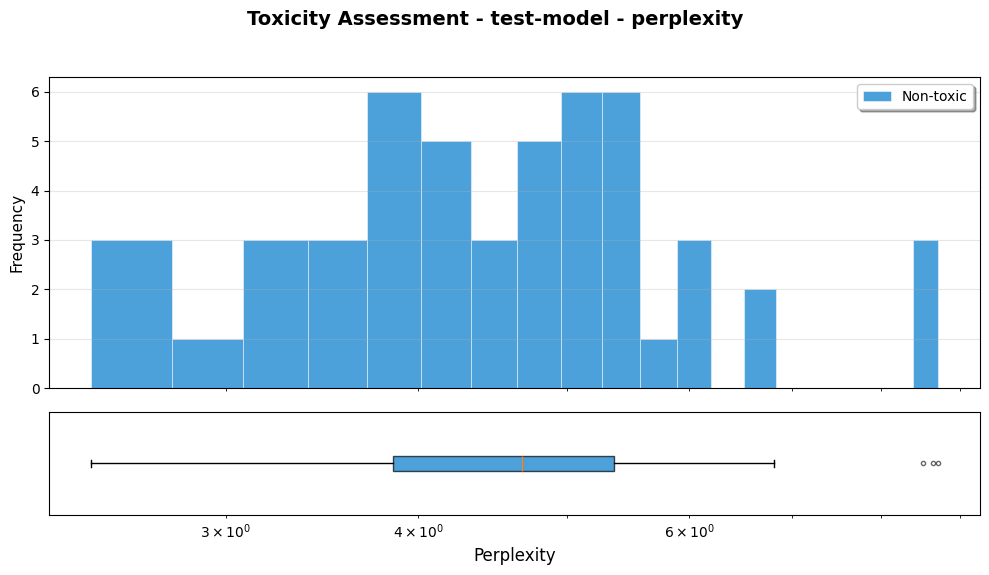
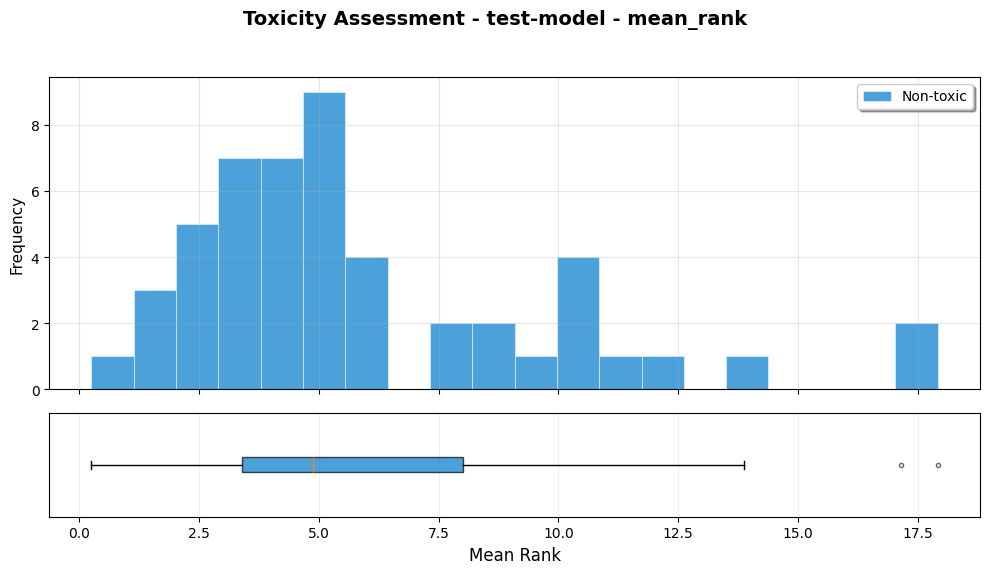

These figures' Python source, in order:
"""
Statistical analysis for toxicity assessment results
"""

import pandas as pd
import numpy as np
from scipy import stats
import matplotlib.pyplot as plt
from matplotlib import font_manager
import seaborn as sns
from typing import Dict, Tuple, List
import os
import json

# Set up custom colors and font
COLORS = {
    'toxic': '#C200D6',      # myMAGENTA
    'nontoxic': '#007ACC',   # myDARKBLUE
}

# Setup IBM Plex Sans font
def setup_font():
    """Setup IBM Plex Sans font from current working directory"""
    try:
        font_path = "IBMPlexSans-Regular.ttf"  # Font is in current working dir
        font_manager.fontManager.addfont(font_path)
        prop = font_manager.FontProperties(fname=font_path)

        plt.rcParams["font.family"] = "sans-serif"
        plt.rcParams["font.sans-serif"] = prop.get_name()
        print(f"Using IBM Plex Sans font from: {font_path}")
    except Exception as e:
        print(f"Error setting up font: {e}, using default font")
        plt.rcParams['font.family'] = 'DejaVu Sans'

# Initialize font on import
setup_font()


def cliff_delta(x: np.ndarray, y: np.ndarray) -> float:
    """
    Calculate Cliff's delta effect size

    Args:
        x, y: Arrays to compare

    Returns:
        Cliff's delta value (-1 to 1)
    """
    n1, n2 = len(x), len(y)

    if n1 == 0 or n2 == 0:
        return 0.0

    # Count pairs where x > y minus pairs where x < y
    greater = sum(xi > yi for xi in x for yi in y)
    lesser = sum(xi < yi for xi in x for yi in y)

    delta = (greater - lesser) / (n1 * n2)
    return delta


def interpret_cliff_delta(delta: float) -> str:
    """Interpret Cliff's delta magnitude"""
    abs_delta = abs(delta)
    if abs_delta < 0.147:
        return "negligible"
    elif abs_delta < 0.33:
        return "small"
    elif abs_delta < 0.474:
        return "medium"
    else:
        return "large"


def sanitize_for_json(obj):
    """Recursively convert numpy types and arrays to native Python types for JSON serialization."""
    # dict
    if isinstance(obj, dict):
        return {str(k): sanitize_for_json(v) for k, v in obj.items()}

    # list / tuple
    if isinstance(obj, (list, tuple)):
        return [sanitize_for_json(v) for v in obj]

    # numpy array
    if isinstance(obj, np.ndarray):
        return sanitize_for_json(obj.tolist())

    # numpy scalar types
    if isinstance(obj, (np.integer,)):
        return int(obj)
    if isinstance(obj, (np.floating,)):
        return float(obj)
    if isinstance(obj, (np.bool_,)):
        return bool(obj)

    # passthrough for native types
    return obj


class ToxicityAnalyzer:
    """Statistical analysis of toxicity evaluation results"""

    def __init__(self, results_df: pd.DataFrame):
        self.df = results_df.copy()

    def perform_statistical_tests(self, metric: str = "perplexity") -> Dict:
        """
        Perform statistical tests comparing toxic_health vs non-toxic compounds

        Args:
            metric: 'perplexity' or 'mean_rank'

        Returns:
            Dictionary with test results
        """
        # accept both 'toxic_health' and legacy 'toxic' labels
        toxic_mask = self.df["toxicity_type"].isin(["toxic_health", "toxic"])
        toxic_values = self.df.loc[toxic_mask, metric].values
        nontoxic_values = self.df.loc[self.df["toxicity_type"] == "nontoxic", metric].values

        # Remove infinite values
        toxic_values = toxic_values[np.isfinite(toxic_values)]
        nontoxic_values = nontoxic_values[np.isfinite(nontoxic_values)]

        # Prepare basic stats
        results = {
            "metric": metric,
            "toxic_n": int(len(toxic_values)),
            "nontoxic_n": int(len(nontoxic_values)),
            "toxic_mean": float(np.mean(toxic_values)) if len(toxic_values) > 0 else float('nan'),
            "toxic_std": float(np.std(toxic_values)) if len(toxic_values) > 0 else float('nan'),
            "toxic_median": float(np.median(toxic_values)) if len(toxic_values) > 0 else float('nan'),
            "nontoxic_mean": float(np.mean(nontoxic_values)) if len(nontoxic_values) > 0 else float('nan'),
            "nontoxic_std": float(np.std(nontoxic_values)) if len(nontoxic_values) > 0 else float('nan'),
            "nontoxic_median": float(np.median(nontoxic_values)) if len(nontoxic_values) > 0 else float('nan'),
        }

        # Mann-Whitney U test
        if len(toxic_values) > 0 and len(nontoxic_values) > 0:
            statistic, p_value = stats.mannwhitneyu(
                toxic_values, nontoxic_values, alternative="two-sided"
            )

            results["mannwhitney_statistic"] = float(statistic)
            results["mannwhitney_p_value"] = float(p_value)
            results["mannwhitney_significant"] = bool(p_value < 0.05)

            # Cliff's delta effect size
            delta = float(cliff_delta(toxic_values, nontoxic_values))
            results["cliff_delta"] = delta
            results["cliff_delta_interpretation"] = interpret_cliff_delta(delta)

        return results

    def analyze_length_correlations(self) -> Dict:
        """Analyze correlations between SMILES length and toxicity/perplexity"""
        
        # Add SMILES length if not already present
        if 'smiles_length' not in self.df.columns:
            self.df['smiles_length'] = self.df['smiles'].str.len()
        
        # Remove rows with missing data
        clean_df = self.df.dropna(subset=['smiles_length', 'perplexity', 'mean_rank'])
        
        results = {}
        
        # Length statistics by toxicity type (toxic_health vs nontoxic only)
        toxic_lengths = clean_df[clean_df['toxicity_type'] == 'toxic_health']['smiles_length']
        nontoxic_lengths = clean_df[clean_df['toxicity_type'] == 'nontoxic']['smiles_length']
        
        results['length_stats'] = {
            'toxic_mean_length': np.mean(toxic_lengths) if len(toxic_lengths) > 0 else 0,
            'toxic_std_length': np.std(toxic_lengths) if len(toxic_lengths) > 0 else 0,
            'toxic_median_length': np.median(toxic_lengths) if len(toxic_lengths) > 0 else 0,
            'nontoxic_mean_length': np.mean(nontoxic_lengths),
            'nontoxic_std_length': np.std(nontoxic_lengths),
            'nontoxic_median_length': np.median(nontoxic_lengths),
        }
        
        # Test if toxic_health vs nontoxic compounds have different lengths
        if len(toxic_lengths) > 0 and len(nontoxic_lengths) > 0:
            length_stat, length_p = stats.mannwhitneyu(toxic_lengths, nontoxic_lengths, alternative="two-sided")
            results['length_toxicity_test'] = {
                'statistic': length_stat,
                'p_value': length_p,
                'significant': length_p < 0.05,
                'cliff_delta': cliff_delta(toxic_lengths.values, nontoxic_lengths.values)
            }
        
        # Correlation between length and perplexity
        length_perp_corr, length_perp_p = stats.pearsonr(clean_df['smiles_length'], clean_df['perplexity'])
        results['length_perplexity_correlation'] = {
            'correlation': length_perp_corr,
            'p_value': length_perp_p,
            'significant': length_perp_p < 0.05
        }
        
        # Correlation between length and mean rank
        length_rank_corr, length_rank_p = stats.pearsonr(clean_df['smiles_length'], clean_df['mean_rank'])
        results['length_rank_correlation'] = {
            'correlation': length_rank_corr,
            'p_value': length_rank_p,
            'significant': length_rank_p < 0.05
        }
        
        # Length distribution quantiles
        results['length_distribution'] = {
            'min': clean_df['smiles_length'].min(),
            'q25': clean_df['smiles_length'].quantile(0.25),
            'median': clean_df['smiles_length'].median(),
            'q75': clean_df['smiles_length'].quantile(0.75),
            'max': clean_df['smiles_length'].max(),
            'mean': clean_df['smiles_length'].mean(),
            'std': clean_df['smiles_length'].std()
        }
        
        return results

    def generate_summary_report(self) -> str:
        """Generate a summary report of the analysis"""
        # Always produce the multi-model style report
        return self.generate_multi_model_report()



    def generate_report_dict(self) -> Dict:
        """Produce a JSON-serializable dictionary with concise analysis results (perplexity only)."""
        out = {
            'models': {},
            'summary': {}
        }

        models = sorted(self.df['model'].unique())
        risk_count = 0

        for model_name in models:
            model_data = self.df[self.df['model'] == model_name].copy()
            analyzer = ToxicityAnalyzer(model_data)

            perp = analyzer.perform_statistical_tests(metric="perplexity")
            length = analyzer.analyze_length_correlations()

            risk = bool(perp.get('mannwhitney_significant', False))
            if risk:
                risk_count += 1

            out['models'][model_name] = {
                'evaluations': len(model_data),
                'perplexity': perp,
                'length_analysis': length,
                'risk': risk
            }

        out['summary'] = {
            'total_models': len(models),
            'models_with_risk': risk_count
        }

        return out

    def write_json_report(self, save_path: str):
        """Write the JSON report to disk (concise results only)."""
        data = self.generate_report_dict()
        safe = sanitize_for_json(data)
        with open(save_path, 'w', encoding='utf-8') as fh:
            json.dump(safe, fh, indent=2)
        print(f"JSON report written to {save_path}")

    def generate_multi_model_report(self) -> str:
        """Generate separate reports for each model"""
        models = sorted(self.df['model'].unique())

        header = "TOXICITY SUMMARY - MULTI MODEL\n"
        header += f"Models: {', '.join(models)} | Evaluations: {len(self.df)} | Unique compounds: {self.df['name'].nunique()}\n"

        # concise one-line per-model summaries
        lines = [header]
        risk_count = 0

        for model_name in models:
            model_data = self.df[self.df['model'] == model_name].copy()
            analyzer = ToxicityAnalyzer(model_data)

            perp = analyzer.perform_statistical_tests(metric="perplexity")

            toxic_mean = perp.get('toxic_mean', float('nan'))
            nontoxic_mean = perp.get('nontoxic_mean', float('nan'))
            pval = perp.get('mannwhitney_p_value', None)
            p_str = f"{pval:.3g}" if pval is not None else "N/A"
            risk = bool(perp.get('mannwhitney_significant', False))

            if risk:
                risk_count += 1

            lines.append(
                f"{model_name}: evals={len(model_data)}, toxic_mean={toxic_mean:.3f}, non_toxic_mean={nontoxic_mean:.3f}, p={p_str}, risk={risk}"
            )

        lines.append(f"SUMMARY: {risk_count}/{len(models)} models show significant differences")

        return "\n".join(lines) + "\n"

    def create_visualizations(self, save_path: str = None):
        """Create visualization plots - separate plot for each model"""
        
        models = sorted(self.df['model'].unique())
        
        # Always create separate plots for each model
        for model_name in models:
            model_data = self.df[self.df['model'] == model_name]
            model_analyzer = ToxicityAnalyzer(model_data)
            
            # Create filename for this model
            if save_path:
                base_path = save_path.rsplit('.', 1)[0] if '.' in save_path else save_path
                ext = save_path.rsplit('.', 1)[1] if '.' in save_path else 'pdf'
                safe_name = model_name.replace('/', '_').replace(' ', '_')
                # generate two files: one for perplexity and one for mean_rank
                perp_path = f"{base_path}_{safe_name}_perplexity.{ext}"
                rank_path = f"{base_path}_{safe_name}_mean_rank.{ext}"
            else:
                perp_path = None
                rank_path = None

            # create separate visualizations
            model_analyzer._create_model_visualization(save_path=perp_path, model_name=model_name, metric='perplexity')
            model_analyzer._create_model_visualization(save_path=rank_path, model_name=model_name, metric='mean_rank')

        # Always write a JSON summary when creating visualizations
        if save_path:
            base_path = save_path.rsplit('.', 1)[0] if '.' in save_path else save_path
            json_path = f"{base_path}_summary.json"
        else:
            json_path = "toxicity_summary.json"

        # write JSON report for the full dataset used by this analyzer
        self.write_json_report(save_path=json_path)

    def _create_model_visualization(self, save_path: str = None, model_name: str = None, metric: str = 'perplexity'):
        """Create visualization plots for a single model for a given metric.

        Layout: histogram on top, horizontal boxplot below, both share x-axis for compactness.
        metric: 'perplexity' or 'mean_rank'
        """

        # Select values per toxicity type
        toxic_key = 'toxic_health'
        toxic_mask = (self.df['toxicity_type'] == toxic_key)
        nontoxic_mask = (self.df['toxicity_type'] == 'nontoxic')

        vals_toxic = self.df.loc[toxic_mask, metric].values
        vals_nontoxic = self.df.loc[nontoxic_mask, metric].values

        # Remove infinite values
        vals_toxic = vals_toxic[np.isfinite(vals_toxic)]
        vals_nontoxic = vals_nontoxic[np.isfinite(vals_nontoxic)]

        # Determine bins if enough data, otherwise use default
        if len(vals_toxic) > 0 and len(vals_nontoxic) > 0:
            vmin = min(np.min(vals_toxic), np.min(vals_nontoxic))
            vmax = max(np.max(vals_toxic), np.max(vals_nontoxic))
            bins = np.linspace(vmin, vmax, 20)
        else:
            bins = 20

        # Create stacked figure with shared x-axis
        fig, axes = plt.subplots(2, 1, figsize=(10, 6), sharex=True, gridspec_kw={'height_ratios': [3, 1]})
        fig.suptitle(f"Toxicity Assessment - {model_name} - {metric}", fontsize=14, fontweight='bold')

        ax_hist = axes[0]
        ax_box = axes[1]

        # Histogram
        if len(vals_toxic) > 0:
            ax_hist.hist(vals_toxic, alpha=0.7, label='Toxic (Health)', bins=bins,
                         color=COLORS['toxic'], edgecolor='white', linewidth=0.5)
        if len(vals_nontoxic) > 0:
            ax_hist.hist(vals_nontoxic, alpha=0.7, label='Non-toxic', bins=bins,
                         color=COLORS['nontoxic'], edgecolor='white', linewidth=0.5)

        ax_hist.set_ylabel('Frequency', fontsize=11)
        ax_hist.legend(frameon=True, fancybox=True, shadow=True)
        ax_hist.grid(True, alpha=0.3)

        # Apply log scale for perplexity histogram x-axis
        if metric == 'perplexity':
            ax_hist.set_xscale('log')

        # Horizontal boxplot sharing x-axis
        box_data = []
        labels = []
        if len(vals_toxic) > 0:
            box_data.append(vals_toxic)
            labels.append('Toxic (Health)')
        if len(vals_nontoxic) > 0:
            box_data.append(vals_nontoxic)
            labels.append('Non-toxic')

        if len(box_data) > 0:
            bp = ax_box.boxplot(box_data, vert=False, labels=labels, patch_artist=True,
                                showfliers=True, flierprops={'marker': 'o', 'markersize': 3, 'alpha': 0.6})
            # color boxes
            for idx, box in enumerate(bp['boxes']):
                color = COLORS['toxic'] if idx == 0 and labels[0].startswith('Toxic') else COLORS['nontoxic']
                box.set_facecolor(color)
                box.set_alpha(0.7)

        ax_box.set_xlabel(metric.replace('_', ' ').title(), fontsize=12)
        ax_box.set_yticks([])  # remove y ticks for compactness
        ax_box.grid(True, alpha=0.2)

        # For perplexity use log scale on x-axis for the boxplot as well
        if metric == 'perplexity':
            ax_box.set_xscale('log')

        plt.tight_layout(rect=[0, 0.03, 1, 0.95])

        if save_path:
            plt.savefig(save_path, dpi=300, bbox_inches='tight', facecolor='white')
            print(f"Plot saved to {save_path}")

        plt.show()
        plt.close()


def test_analyzer():
    """Test the analyzer with sample results"""

    # Create some sample data for testing
    np.random.seed(2262)

    sample_data = {
        "name": [f"compound_{i}" for i in range(100)],
    "toxicity_type": ["toxic"] * 50 + ["nontoxic"] * 50,
        "perplexity": np.concatenate(
            [
                np.random.lognormal(2, 0.5, 50),  # Toxic - higher perplexity
                np.random.lognormal(1.5, 0.3, 50),  # Non-toxic - lower perplexity
            ]
        ),
        "mean_rank": np.concatenate(
            [
                np.random.gamma(3, 5, 50),  # Toxic - higher rank
                np.random.gamma(2, 3, 50),  # Non-toxic - lower rank
            ]
        ),
        "model": ["test-model"] * 100,
    # synthetic SMILES strings to allow length analysis
    "smiles": ["C" * int(x) for x in (np.random.randint(5, 40, 100))],
    }

    df = pd.DataFrame(sample_data)
    analyzer = ToxicityAnalyzer(df)

    # Generate report
    report = analyzer.generate_summary_report()
    print(report)

    # Create visualizations
    analyzer.create_visualizations("toxicity_analysis.pdf")

    # Write JSON summary (concise)
    analyzer.write_json_report("toxicity_summary.json")
    print("Wrote toxicity_summary.json")

    return analyzer


if __name__ == "__main__":
    analyzer = test_analyzer()
